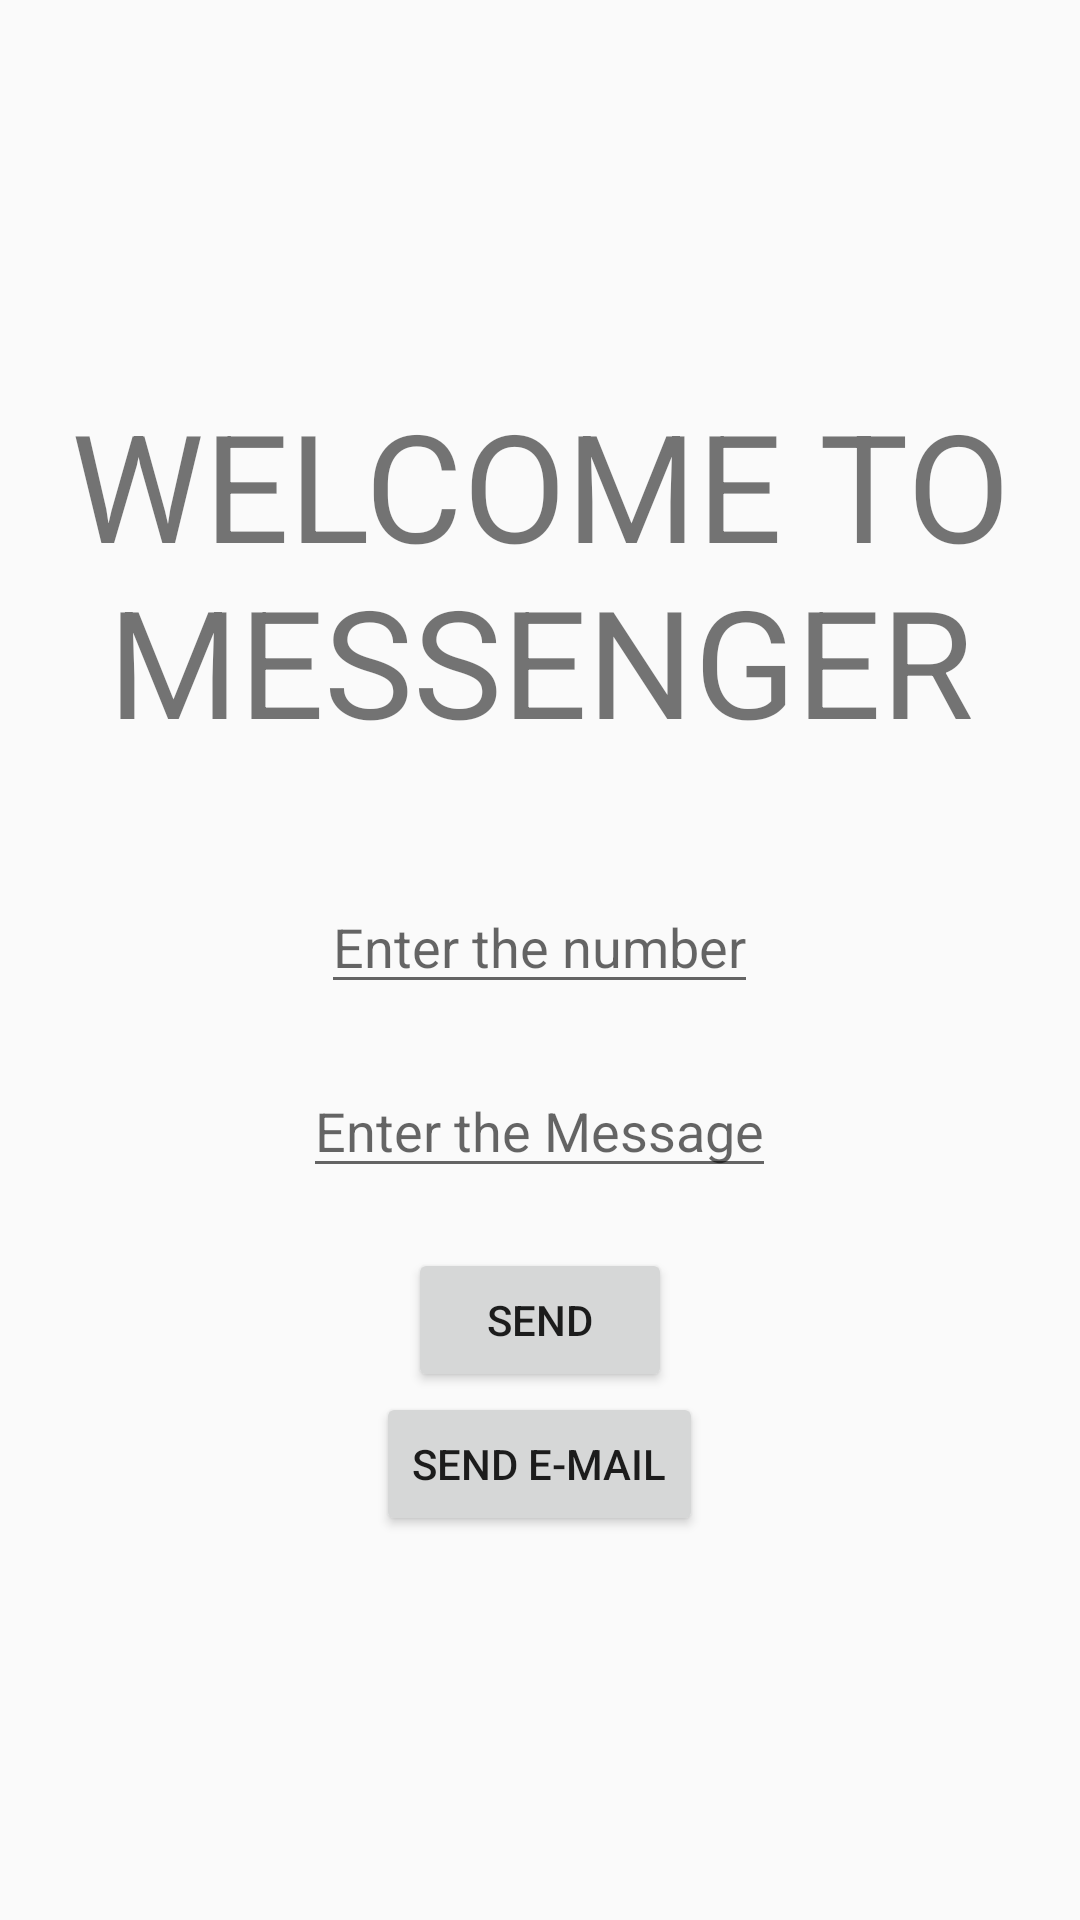

Here is an Android app screen rendered from its layout file. Give the layout XML and the strings, colors and styles it references.
<!-- AndroidManifest.xml: application theme AppTheme -->
<!-- res/layout/activity_msg_sender.xml -->
<?xml version="1.0" encoding="utf-8"?>
<LinearLayout
    xmlns:android="http://schemas.android.com/apk/res/android"
    xmlns:app="http://schemas.android.com/apk/res-auto"
    xmlns:tools="http://schemas.android.com/tools"
    android:layout_width="match_parent"
    android:layout_height="match_parent"
    tools:context=".msg_sender"
    android:orientation="vertical"
    android:gravity="center"
    android:layout_gravity="center_horizontal">

    <TextView
        android:id="@+id/head"
        android:layout_width="match_parent"
        android:layout_height="wrap_content"
        android:text="WELCOME TO MESSENGER"
        android:textAlignment="center"
        android:layout_gravity="center"
        android:layout_marginBottom="40dp"
        android:textSize="50dp"/>

    <EditText
        android:layout_width="wrap_content"
        android:layout_height="wrap_content"
        android:id="@+id/etx1"
        android:inputType="phone"
        android:hint="Enter the number"
        android:layout_marginBottom="20dp"
        />
    <EditText
        android:layout_width="wrap_content"
        android:layout_height="wrap_content"
        android:id="@+id/etx2"
        android:hint="Enter the Message"
        android:layout_marginBottom="20dp"
        android:inputType="textMultiLine"
        android:maxLines="10"
        android:maxLength="1000"/>

    <Button
        android:id="@+id/snd_btn"
        android:layout_width="wrap_content"
        android:layout_height="wrap_content"
        android:text="SEND"
        android:onClick="onSend"
        tools:ignore="OnClick" />

    <Button
        android:layout_width="wrap_content"
        android:layout_height="wrap_content"
        android:text="SEND E-mail"/>
</LinearLayout>
<!-- resources referenced by this layout -->
<resources>
  <style name="AppTheme" parent="Theme.AppCompat.Light.DarkActionBar">
          
          <item name="colorPrimary">#9C27B0</item>
          <item name="colorPrimaryDark">#03A9F4</item>
          <item name="colorAccent">#FF803B</item>
      </style>
</resources>
